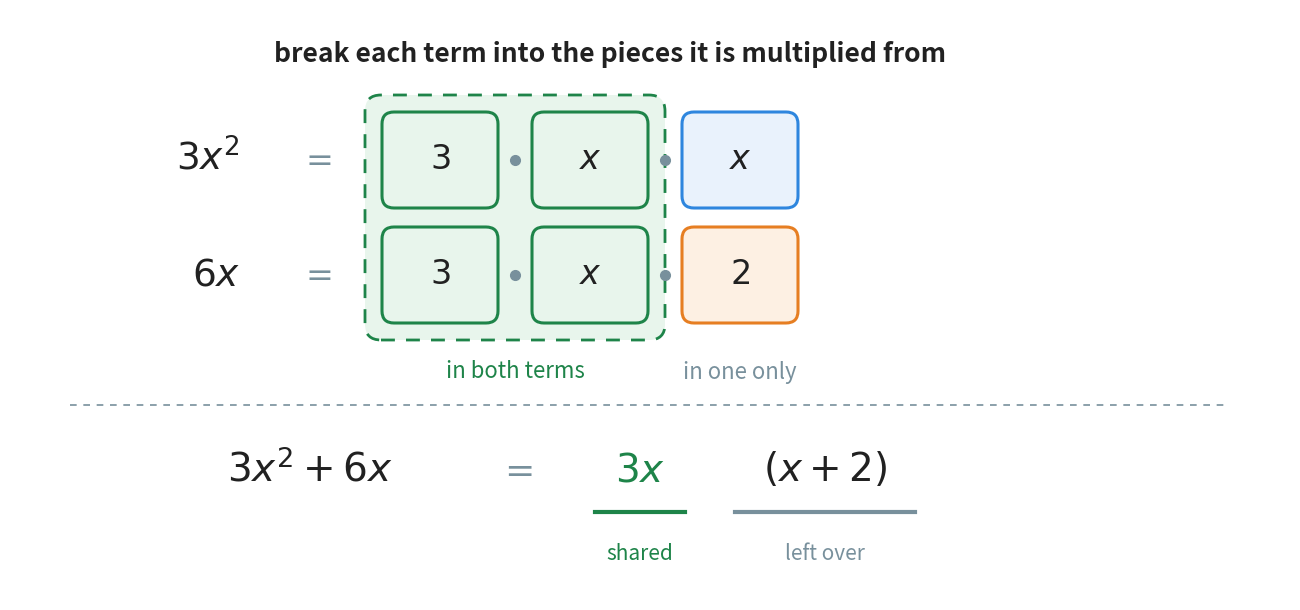

Source code (Python): (Note: this script raises an exception after producing the figure.)
"""Figure 6 - the greatest common factor of two terms, read off the bricks.

Each term is broken into the pieces it is multiplied from. The pieces both
terms own are drawn first, in green, so they line up in the same two columns.
Whatever is left sits in the last column.

The green columns are the greatest common factor, 3x. The last column is what
goes inside the bracket. This is Chapter 14's brick picture with letters added
to it, and a letter behaves exactly like a prime: take it as often as the term
that has it least.

The brick columns are 1.50 apart and the bricks are 1.10 wide, so there is a
0.40 gap for the multiplication dot. A narrower gap swallows the dot.

Vertical plan (y, from the top):
    5.45  heading over the bricks
    4.40  row one, the bricks of 3x^2
    3.25  row two, the bricks of 6x
    2.28  the two column labels, clear of the green band's edge at 2.64
    1.95  the divider
    1.30  the finished line of maths
    0.88  the two underlines
    0.46  the two short labels

Run with:  python figures/fig_06_gcf_of_two_terms.py
"""

import matplotlib
matplotlib.use("Agg")
import matplotlib.pyplot as plt
from matplotlib.patches import FancyBboxPatch
from pathlib import Path

BLUE = "#2E86DE"
ORANGE = "#E67E22"
GREEN = "#1E8449"         # shared, and this chapter's answer
GREY = "#78909C"
INK = "#212121"
TINT_BLUE = "#E9F2FC"
TINT_ORANGE = "#FDF0E3"
TINT_GREEN = "#E8F5EC"

W, H = 12.80, 5.90
fig, ax = plt.subplots(figsize=(W, H))
ax.set_position([0, 0, 1, 1])
ax.axis("off")
ax.set_xlim(0, W)
ax.set_ylim(0, H)

COL = [4.30, 5.80, 7.30]  # the three brick columns
ROW = [4.40, 3.25]        # the two term rows
BW, BH = 1.10, 0.90       # brick width and height

# the green band behind the two shared columns, drawn before the bricks
ax.add_patch(FancyBboxPatch((COL[0] - BW / 2 - 0.16, ROW[1] - BH / 2 - 0.16),
                            (COL[1] - COL[0]) + BW + 0.32,
                            (ROW[0] - ROW[1]) + BH + 0.32,
                            boxstyle="round,pad=0.04,rounding_size=0.16",
                            facecolor=TINT_GREEN, edgecolor=GREEN,
                            linewidth=2.0, linestyle=(0, (5, 4)), zorder=1))


def brick(cx, cy, text, colour, tint):
    ax.add_patch(FancyBboxPatch((cx - BW / 2, cy - BH / 2), BW, BH,
                                boxstyle="round,pad=0.03,rounding_size=0.12",
                                facecolor=tint, edgecolor=colour,
                                linewidth=2.2, zorder=3))
    ax.text(cx, cy, text, ha="center", va="center", fontsize=24, color=INK,
            zorder=4)


ax.text(6.00, 5.45, "break each term into the pieces it is multiplied from",
        ha="center", va="center", fontsize=19, color=INK, fontweight="bold")

# --------------------------------------------------- row one: 3x^2 = 3 . x . x
ax.text(2.30, ROW[0], r"$3x^{2}$", ha="right", va="center", fontsize=27,
        color=INK)
ax.text(3.05, ROW[0], r"$=$", ha="center", va="center", fontsize=24,
        color=GREY)
brick(COL[0], ROW[0], r"$3$", GREEN, TINT_GREEN)
brick(COL[1], ROW[0], r"$x$", GREEN, TINT_GREEN)
brick(COL[2], ROW[0], r"$x$", BLUE, TINT_BLUE)

# ----------------------------------------------------- row two: 6x = 2 . 3 . x
ax.text(2.30, ROW[1], r"$6x$", ha="right", va="center", fontsize=27,
        color=INK)
ax.text(3.05, ROW[1], r"$=$", ha="center", va="center", fontsize=24,
        color=GREY)
brick(COL[0], ROW[1], r"$3$", GREEN, TINT_GREEN)
brick(COL[1], ROW[1], r"$x$", GREEN, TINT_GREEN)
brick(COL[2], ROW[1], r"$2$", ORANGE, TINT_ORANGE)

# the dots that say the bricks are multiplied, not added
for cy in ROW:
    for i in range(2):
        # a drawn dot, not a mathtext one: \cdot renders far too small here
        ax.plot([(COL[i] + COL[i + 1]) / 2], [cy], marker="o", markersize=7,
                color=GREY, zorder=4)

ax.text((COL[0] + COL[1]) / 2, 2.28, "in both terms", ha="center",
        va="center", fontsize=16, color=GREEN)
ax.text(COL[2], 2.28, "in one only", ha="center", va="center", fontsize=16,
        color=GREY)

# --------------------------------------------------------- the finished line
ax.plot([0.60, W - 0.60], [1.95, 1.95], color=GREY, linewidth=1.2,
        linestyle=(0, (4, 4)), zorder=1)

ax.text(3.00, 1.30, r"$3x^{2} + 6x$", ha="center", va="center", fontsize=28,
        color=INK)
ax.text(5.05, 1.30, r"$=$", ha="center", va="center", fontsize=26, color=GREY)
ax.text(6.30, 1.30, r"$3x$", ha="center", va="center", fontsize=28,
        color=GREEN, fontweight="bold")
ax.text(8.15, 1.30, r"$(x + 2)$", ha="center", va="center", fontsize=28,
        color=INK)

ax.plot([5.85, 6.75], [0.88, 0.88], color=GREEN, linewidth=3.0)
ax.text(6.30, 0.46, "shared", ha="center", va="center", fontsize=15,
        color=GREEN)
ax.plot([7.25, 9.05], [0.88, 0.88], color=GREY, linewidth=3.0)
ax.text(8.15, 0.46, "left over", ha="center", va="center", fontsize=15,
        color=GREY)

out = Path(__file__).resolve().parent.parent / "assets"
out.mkdir(exist_ok=True)
fig.savefig(out / "fig_06_gcf_of_two_terms.png", dpi=170, facecolor="white",
            bbox_inches="tight")
print("saved", out / "fig_06_gcf_of_two_terms.png")
